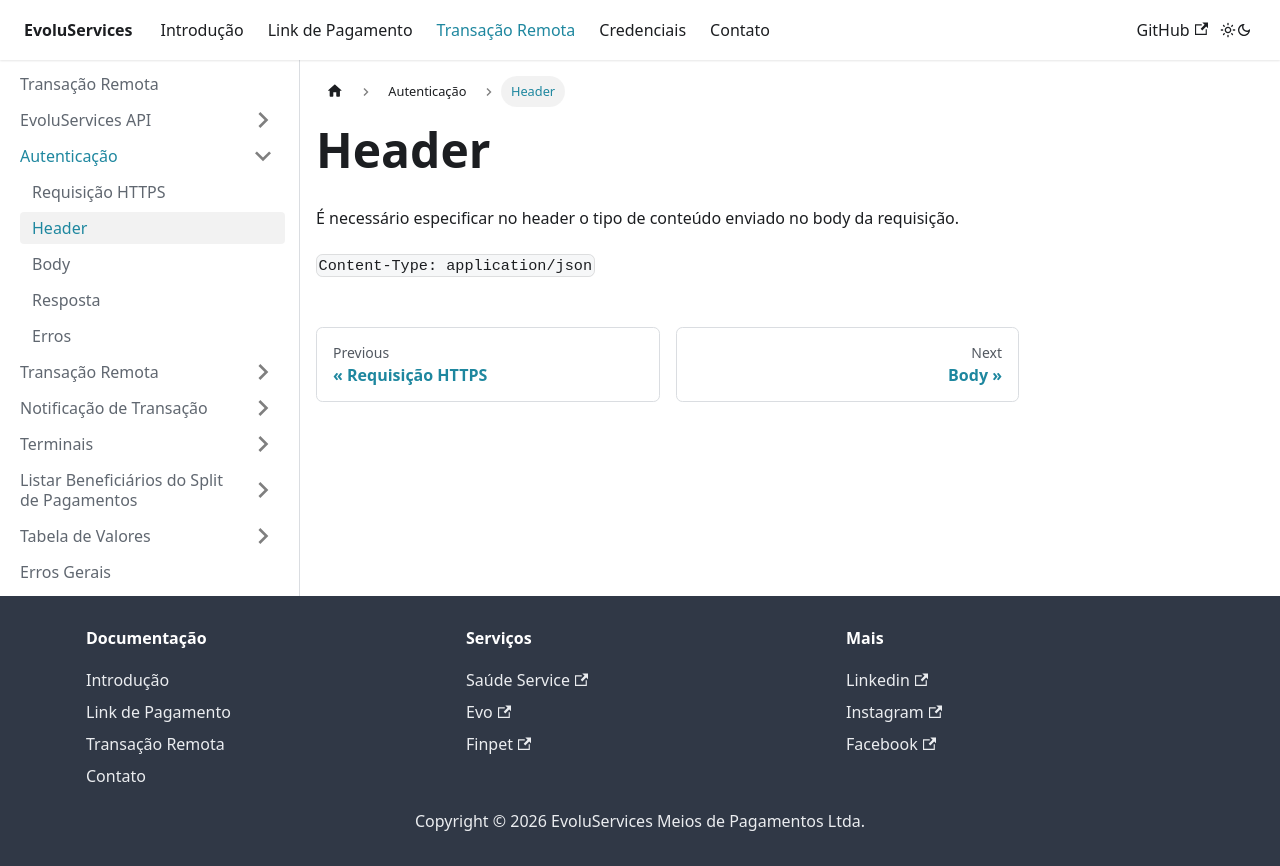

repository: EvoluServices/evoluservices-developer · page: docs/remote-transaction/autentication/header.html · generator: docusaurus

---
sidebar_position: 2
---

# Header

É necessário especificar no header o tipo de conteúdo enviado no body da requisição.

`Content-Type`: `application/json`

> ```Content-Type application/json```
